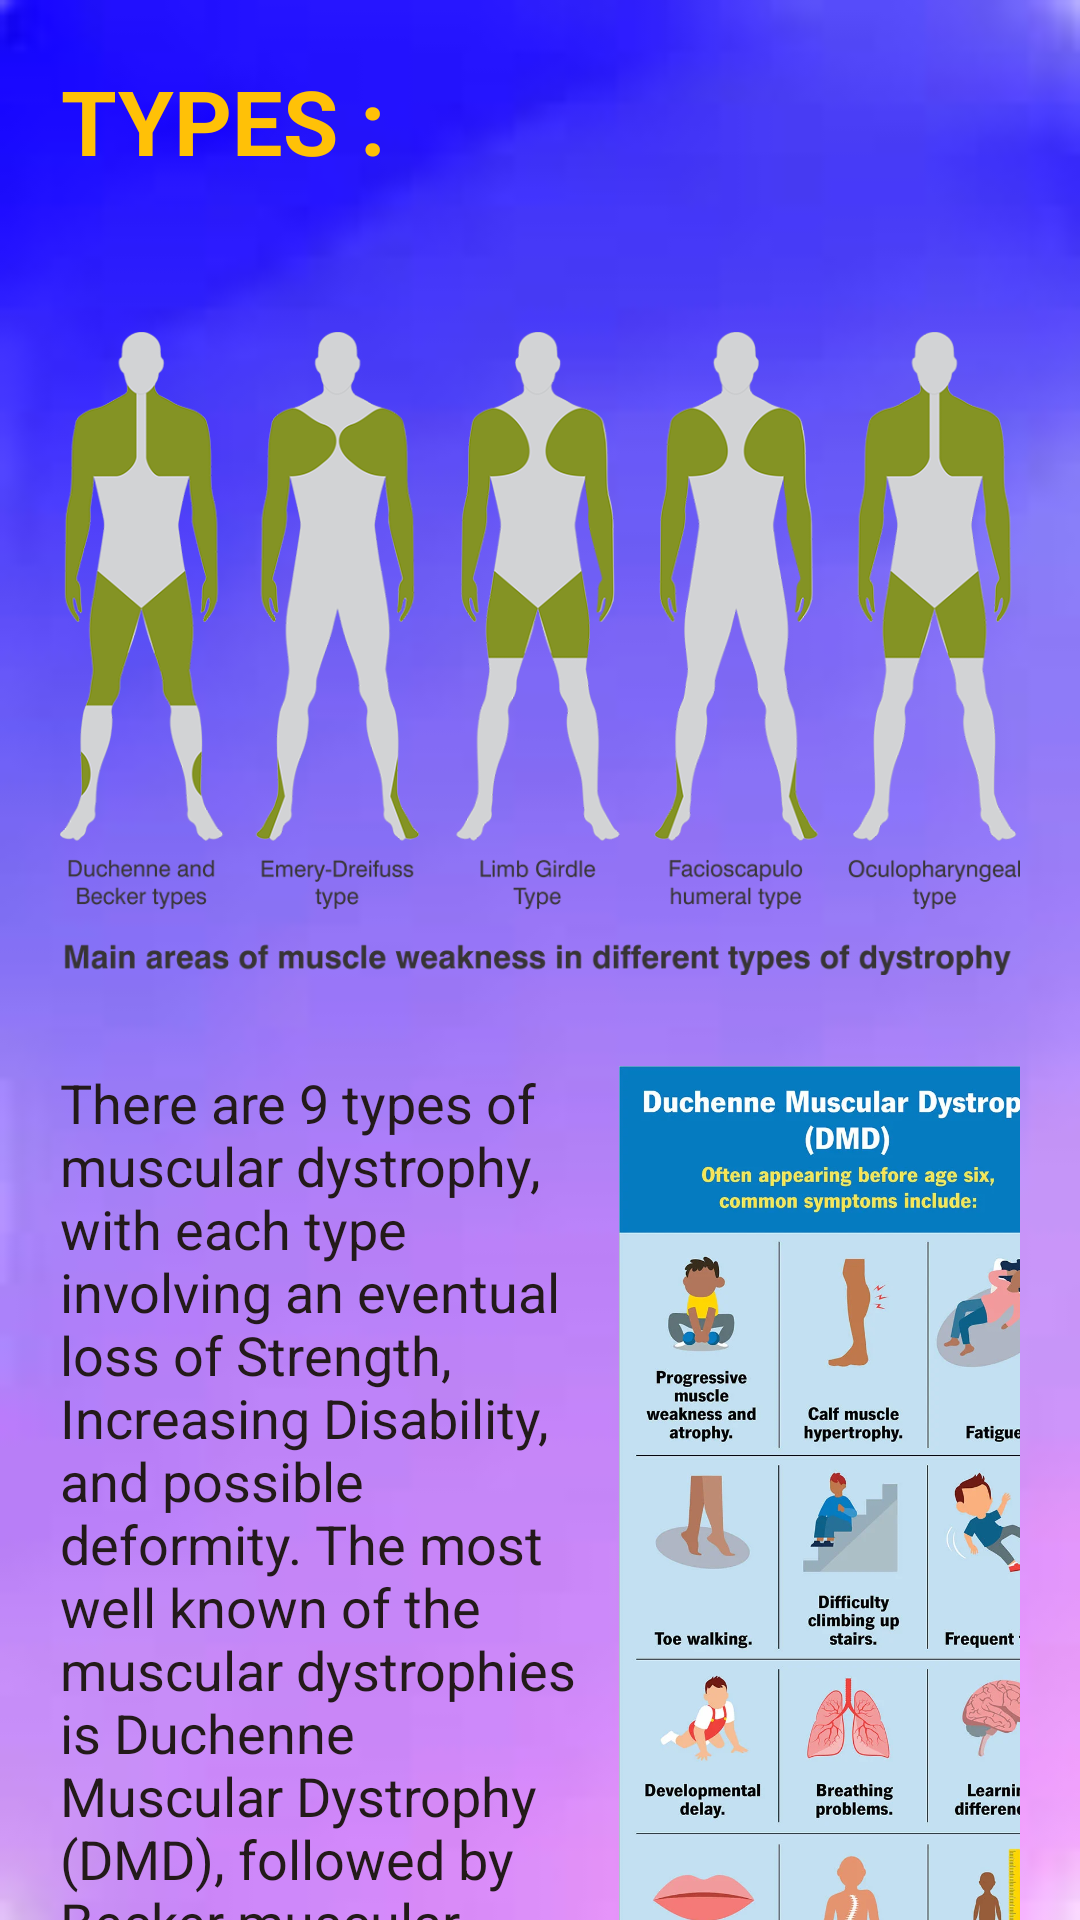

Write the Android layout XML for this screen, with the resource values it uses.
<!-- AndroidManifest.xml: application theme Theme.ARDO -->
<!-- res/layout/fragment_types.xml -->
<?xml version="1.0" encoding="utf-8"?>
<RelativeLayout xmlns:android="http://schemas.android.com/apk/res/android"
    xmlns:tools="http://schemas.android.com/tools"
    android:layout_width="match_parent"
    android:layout_height="match_parent"
    tools:context=".TypesFragment"
    android:background="@drawable/background"
    android:paddingHorizontal="20dp">

    <TextView
        android:layout_width="wrap_content"
        android:layout_height="wrap_content"
        android:gravity="center"
        android:paddingVertical="20dp"
        android:text="TYPES :"
        android:id="@+id/title"
        android:textColor="#FFC107"
        android:textSize="30sp"
        android:textStyle="bold" />
    <ImageView
        android:layout_width="match_parent"
        android:layout_height="275dp"
        android:src="@drawable/types"
        android:id="@+id/types"
        android:layout_below="@+id/title"/>

    <LinearLayout
        android:layout_width="match_parent"
        android:layout_height="wrap_content"
        android:layout_below="@id/types"
        android:orientation="horizontal">

        <TextView
            android:layout_width="175dp"
            android:layout_height="wrap_content"
            android:text="There are 9 types of muscular dystrophy, with each type involving an eventual loss of Strength, Increasing Disability, and possible deformity. The most well known of the muscular dystrophies is Duchenne Muscular Dystrophy (DMD), followed by Becker muscular dystrophy (BMD)."
            android:textSize="18dp"
            android:textColor="#231A1A"/>






        <ImageView
            android:layout_width="175dp"
            android:layout_height="323dp"
            android:src="@drawable/types1" />

    </LinearLayout>




</RelativeLayout>
<!-- resources referenced by this layout -->
<resources>
  <!-- drawable background: png bitmap (drawable-v24, 26532 bytes) -->
  <!-- drawable types: png bitmap (drawable, 356733 bytes) -->
  <!-- drawable types1: png bitmap (drawable, 715133 bytes) -->
  <style name="Theme.ARDO" parent="Theme.MaterialComponents.DayNight.NoActionBar">
          
          <item name="colorPrimary">@color/purple_500</item>
          <item name="colorPrimaryVariant">@color/lavender</item>
          <item name="colorOnPrimary">@color/white</item>
          
          <item name="colorSecondary">@color/teal_200</item>
          <item name="colorSecondaryVariant">@color/teal_700</item>
          <item name="colorOnSecondary">@color/black</item>
          
          <item name="android:statusBarColor">?attr/colorPrimaryVariant</item>
          
      </style>
  <color name="purple_500">#FF6200EE</color>
  <color name="lavender">#8692f7</color>
  <color name="white">#FFFFFFFF</color>
  <color name="teal_200">#FF03DAC5</color>
  <color name="teal_700">#FF018786</color>
  <color name="black">#FF000000</color>
</resources>
